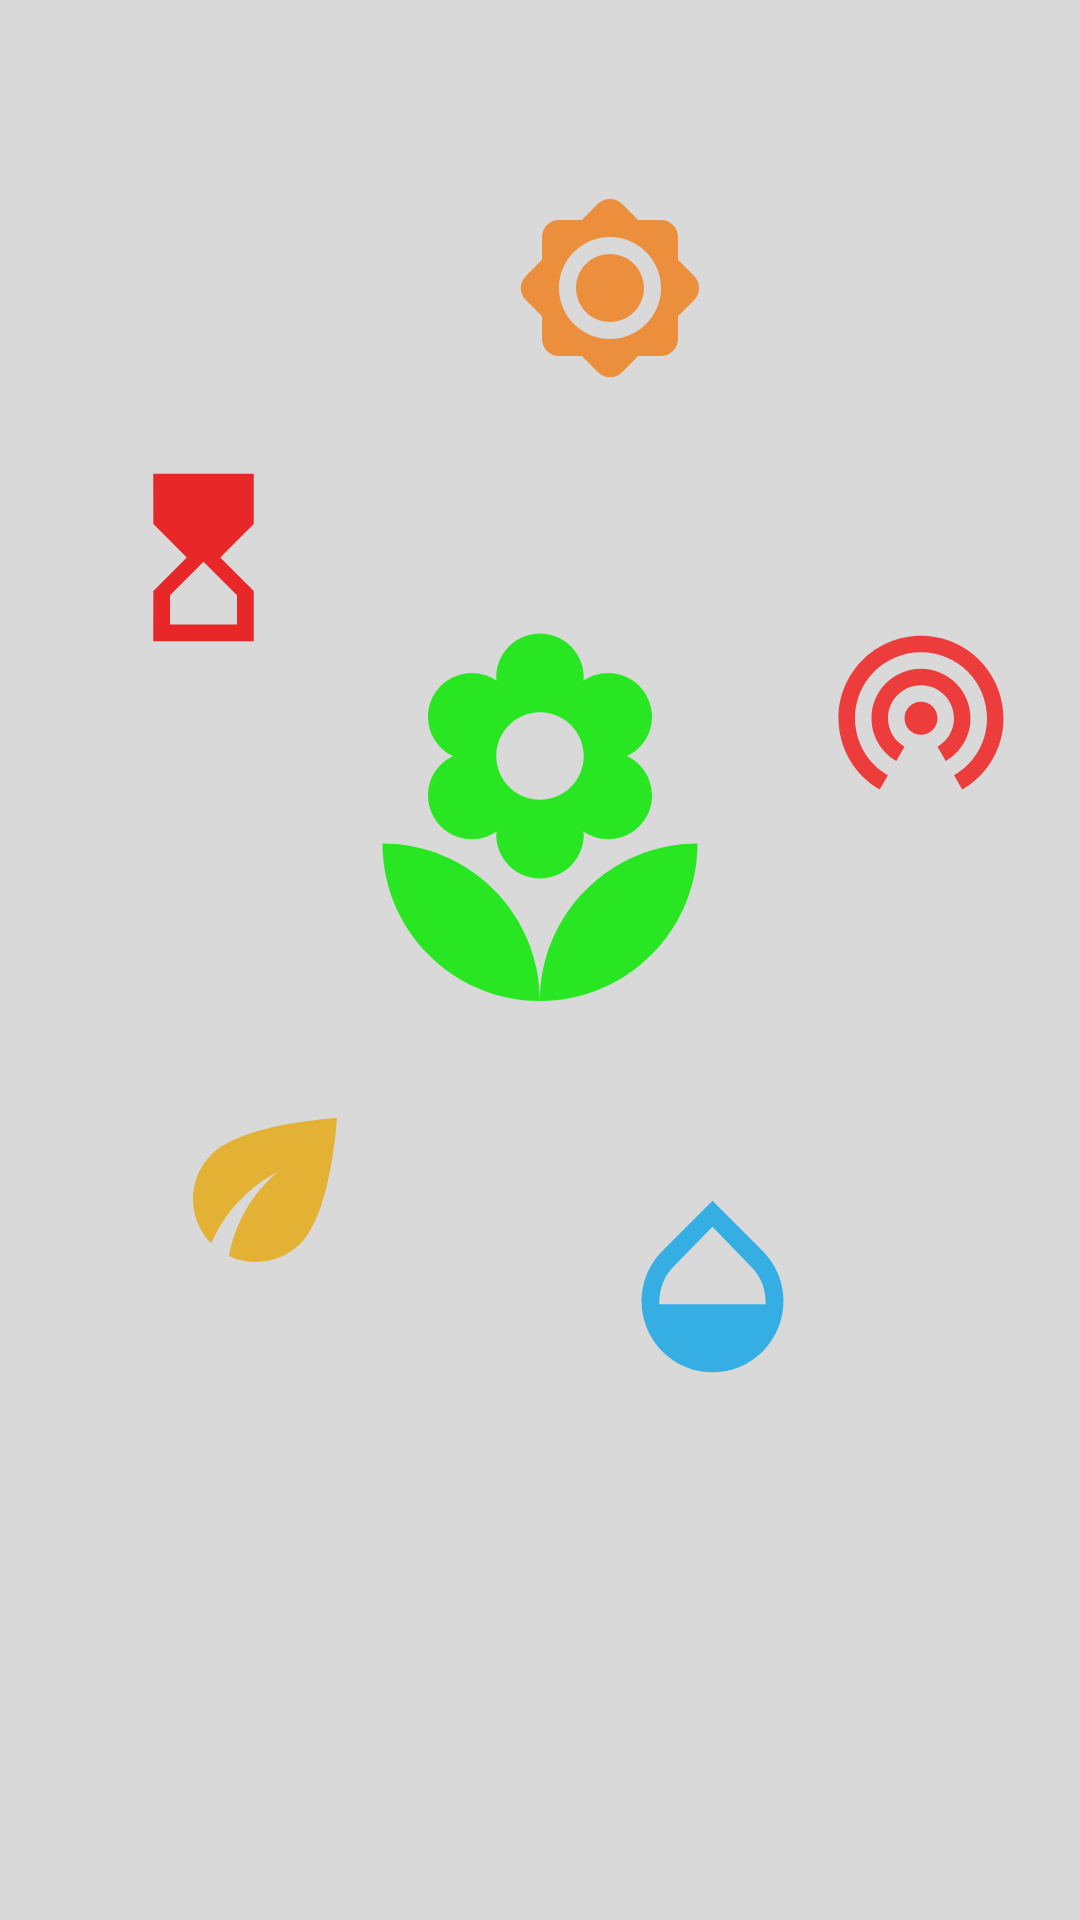

Reconstruct the res/layout file that produces this screen, plus the resources it refers to.
<!-- AndroidManifest.xml: application theme Theme.Botanique -->
<!-- res/layout/fragment_dashboard.xml -->
<?xml version="1.0" encoding="utf-8"?>
<layout xmlns:android="http://schemas.android.com/apk/res/android"
    xmlns:app="http://schemas.android.com/apk/res-auto"
    xmlns:tools="http://schemas.android.com/tools">

    <data>
        <variable
            name="data"
            type="com.example.botanique.ui.dashboard.DashboardViewModel" />
    </data>

    <androidx.constraintlayout.widget.ConstraintLayout
        android:layout_width="match_parent"
        android:layout_height="match_parent"
        android:background="@color/background_grey"
        tools:context=".ui.dashboard.DashboardFragment">

        <androidx.constraintlayout.widget.Guideline
            android:id="@+id/guideline2"
            android:layout_width="wrap_content"
            android:layout_height="wrap_content"
            android:orientation="horizontal"
            app:layout_constraintGuide_percent="0.43" />

        <androidx.constraintlayout.widget.Guideline
            android:id="@+id/guideline3"
            android:layout_width="wrap_content"
            android:layout_height="wrap_content"
            android:orientation="horizontal"
            app:layout_constraintGuide_percent="0.15" />

        <androidx.constraintlayout.widget.Guideline
            android:id="@+id/guideline5"
            android:layout_width="wrap_content"
            android:layout_height="wrap_content"
            android:orientation="horizontal"
            app:layout_constraintGuide_percent="0.62" />

        <androidx.constraintlayout.widget.Guideline
            android:id="@+id/guideline6"
            android:layout_width="wrap_content"
            android:layout_height="wrap_content"
            android:orientation="horizontal"
            app:layout_constraintGuide_percent="0.29" />

        <androidx.constraintlayout.widget.Guideline
            android:id="@+id/guideline7"
            android:layout_width="wrap_content"
            android:layout_height="wrap_content"
            android:orientation="horizontal"
            app:layout_constraintGuide_percent="0.37" />

        <androidx.constraintlayout.widget.Guideline
            android:id="@+id/guideline8"
            android:layout_width="wrap_content"
            android:layout_height="wrap_content"
            android:orientation="horizontal"
            app:layout_constraintGuide_percent="0.67" />

        <ImageButton
            android:id="@+id/imageButton2"
            android:layout_width="@dimen/main_plant_size"
            android:layout_height="@dimen/main_plant_size"
            android:background="@drawable/plant_selector"
            android:contentDescription="@string/main_Plant_Image_Button"
            app:layout_constraintBottom_toTopOf="@+id/guideline2"
            app:layout_constraintEnd_toEndOf="parent"
            app:layout_constraintStart_toStartOf="parent"
            app:layout_constraintTop_toTopOf="@+id/guideline2"
            tools:ignore="ImageContrastCheck" />

        <ImageButton
            android:id="@+id/imageButton3"
            android:layout_width="@dimen/main_temp_size"
            android:layout_height="@dimen/main_temp_size"
            android:background="@drawable/temp_selector"
            android:contentDescription="@string/main_Temp_Image_Button"
            app:layout_constraintBottom_toTopOf="@+id/guideline6"
            app:layout_constraintEnd_toEndOf="parent"
            app:layout_constraintHorizontal_bias="0.117"
            app:layout_constraintStart_toStartOf="parent"
            app:layout_constraintTop_toTopOf="@+id/guideline6"
            app:layout_constraintVertical_bias="0.523" />

        <ImageButton
            android:id="@+id/imageButton4"
            android:layout_width="@dimen/main_mud_size"
            android:layout_height="@dimen/main_mud_size"
            android:background="@drawable/mud_selector"
            android:contentDescription="@string/main_Mud_Image_Button"
            app:layout_constraintBottom_toTopOf="@+id/guideline5"
            app:layout_constraintEnd_toEndOf="parent"
            app:layout_constraintHorizontal_bias="0.182"
            app:layout_constraintStart_toStartOf="parent"
            app:layout_constraintTop_toTopOf="@+id/guideline5"
            tools:ignore="ImageContrastCheck" />

        <ImageButton
            android:id="@+id/imageButton5"
            android:layout_width="@dimen/main_water_size"
            android:layout_height="@dimen/main_water_size"
            android:background="@drawable/water_selector"
            android:contentDescription="@string/main_Water_Image_Button"
            app:layout_constraintBottom_toTopOf="@+id/guideline8"
            app:layout_constraintEnd_toEndOf="parent"
            app:layout_constraintHorizontal_bias="0.699"
            app:layout_constraintStart_toStartOf="parent"
            app:layout_constraintTop_toTopOf="@+id/guideline8"
            app:layout_constraintVertical_bias="0.488"
            tools:ignore="ImageContrastCheck" />

        <ImageButton
            android:id="@+id/imageButton6"
            android:layout_width="@dimen/main_radio_size"
            android:layout_height="@dimen/main_radio_size"
            android:background="@drawable/radio_selector"
            android:contentDescription="@string/main_Radio_Image_Button"
            app:layout_constraintBottom_toTopOf="@+id/guideline7"
            app:layout_constraintEnd_toEndOf="parent"
            app:layout_constraintHorizontal_bias="0.932"
            app:layout_constraintStart_toStartOf="parent"
            app:layout_constraintTop_toTopOf="@+id/guideline7"
            app:layout_constraintVertical_bias="0.457" />

        <ImageButton
            android:id="@+id/imageButton7"
            android:layout_width="@dimen/main_light_size"
            android:layout_height="@dimen/main_light_size"
            android:background="@drawable/light_selector"
            android:contentDescription="@string/main_Light_Image_Button"
            app:layout_constraintBottom_toTopOf="@+id/guideline3"
            app:layout_constraintEnd_toEndOf="parent"
            app:layout_constraintHorizontal_bias="0.58"
            app:layout_constraintStart_toStartOf="parent"
            app:layout_constraintTop_toTopOf="@+id/guideline3"
            app:layout_constraintVertical_bias="0.307"
            tools:ignore="ImageContrastCheck" />


    </androidx.constraintlayout.widget.ConstraintLayout>
</layout>
<!-- resources referenced by this layout -->
<resources>
  <color name="background_grey">#FFD9D9D9</color>
  <dimen name="main_light_size">68dp</dimen>
  <dimen name="main_mud_size">72dp</dimen>
  <dimen name="main_plant_size">140dp</dimen>
  <dimen name="main_radio_size">66dp</dimen>
  <dimen name="main_temp_size">67dp</dimen>
  <dimen name="main_water_size">71dp</dimen>
  <!-- drawable light_selector (drawable) -->
  <?xml version="1.0" encoding="utf-8"?>
  
  <selector xmlns:android="http://schemas.android.com/apk/res/android">
      <item android:state_pressed="true" android:drawable="@drawable/ic_baseline_light_24_pressed"></item>
      <item android:drawable="@drawable/ic_baseline_light_24"></item>
  </selector>
  <!-- drawable mud_selector (drawable) -->
  <?xml version="1.0" encoding="utf-8"?>
  
  <selector xmlns:android="http://schemas.android.com/apk/res/android">
      <item android:state_pressed="true" android:drawable="@drawable/ic_baseline_mud_24_pressed"></item>
      <item android:drawable="@drawable/ic_baseline_mud_24"></item>
  </selector>
  <!-- drawable plant_selector (drawable) -->
  <?xml version="1.0" encoding="utf-8"?>
  <selector xmlns:android="http://schemas.android.com/apk/res/android">
      <item android:state_pressed="true" android:drawable="@drawable/ic_baseline_plant_24_pressed"></item>
      <item android:drawable="@drawable/ic_baseline_plant_24"></item>
  </selector>
  <!-- drawable radio_selector (drawable) -->
  <?xml version="1.0" encoding="utf-8"?>
  
  <selector xmlns:android="http://schemas.android.com/apk/res/android">
      <item android:state_pressed="true" android:drawable="@drawable/ic_baseline_radio_24_pressed"></item>
      <item android:drawable="@drawable/ic_baseline_radio_24"></item>
  </selector>
  <!-- drawable temp_selector (drawable) -->
  <?xml version="1.0" encoding="utf-8"?>
  
  <selector xmlns:android="http://schemas.android.com/apk/res/android">
      <item android:state_pressed="true" android:drawable="@drawable/ic_baseline_temp_24_pressed"></item>
      <item android:drawable="@drawable/ic_baseline_temp_24"></item>
  </selector>
  <!-- drawable water_selector (drawable) -->
  <?xml version="1.0" encoding="utf-8"?>
  
  <selector xmlns:android="http://schemas.android.com/apk/res/android">
      <item android:state_pressed="true" android:drawable="@drawable/ic_baseline_water_24_pressed"></item>
      <item android:drawable="@drawable/ic_baseline_water_24"></item>
  </selector>
  <string name="main_Light_Image_Button">Main Light</string>
  <string name="main_Mud_Image_Button">Main Mud</string>
  <string name="main_Plant_Image_Button">Main Plant</string>
  <string name="main_Radio_Image_Button">Main Radio</string>
  <string name="main_Temp_Image_Button">Main Temp</string>
  <string name="main_Water_Image_Button">Main Water</string>
  <!-- drawable ic_baseline_temp_24_pressed (drawable) -->
  <vector android:height="24dp" android:tint="#C60606"
      android:viewportHeight="24" android:viewportWidth="24"
      android:width="24dp" xmlns:android="http://schemas.android.com/apk/res/android">
      <path android:fillColor="@android:color/white" android:pathData="M6,2l0.01,6L10,12l-3.99,4.01L6,22h12v-6l-4,-4l4,-3.99V2H6zM16,16.5V20H8v-3.5l4,-4L16,16.5z"/>
  </vector>
  <!-- drawable ic_baseline_temp_24 (drawable) -->
  <vector android:height="24dp" android:tint="#E82828"
      android:viewportHeight="24" android:viewportWidth="24"
      android:width="24dp" xmlns:android="http://schemas.android.com/apk/res/android">
      <path android:fillColor="@android:color/white" android:pathData="M6,2l0.01,6L10,12l-3.99,4.01L6,22h12v-6l-4,-4l4,-3.99V2H6zM16,16.5V20H8v-3.5l4,-4L16,16.5z"/>
  </vector>
  <color name="action_bar_green">#FF72DE4E</color>
  <color name="top_bar_green">#FF94B591</color>
  <color name="white">#FFFFFFFF</color>
  <color name="black">#FF000000</color>
  <color name="teal_200">#FF03DAC5</color>
  <color name="teal_700">#FF018786</color>
</resources>
